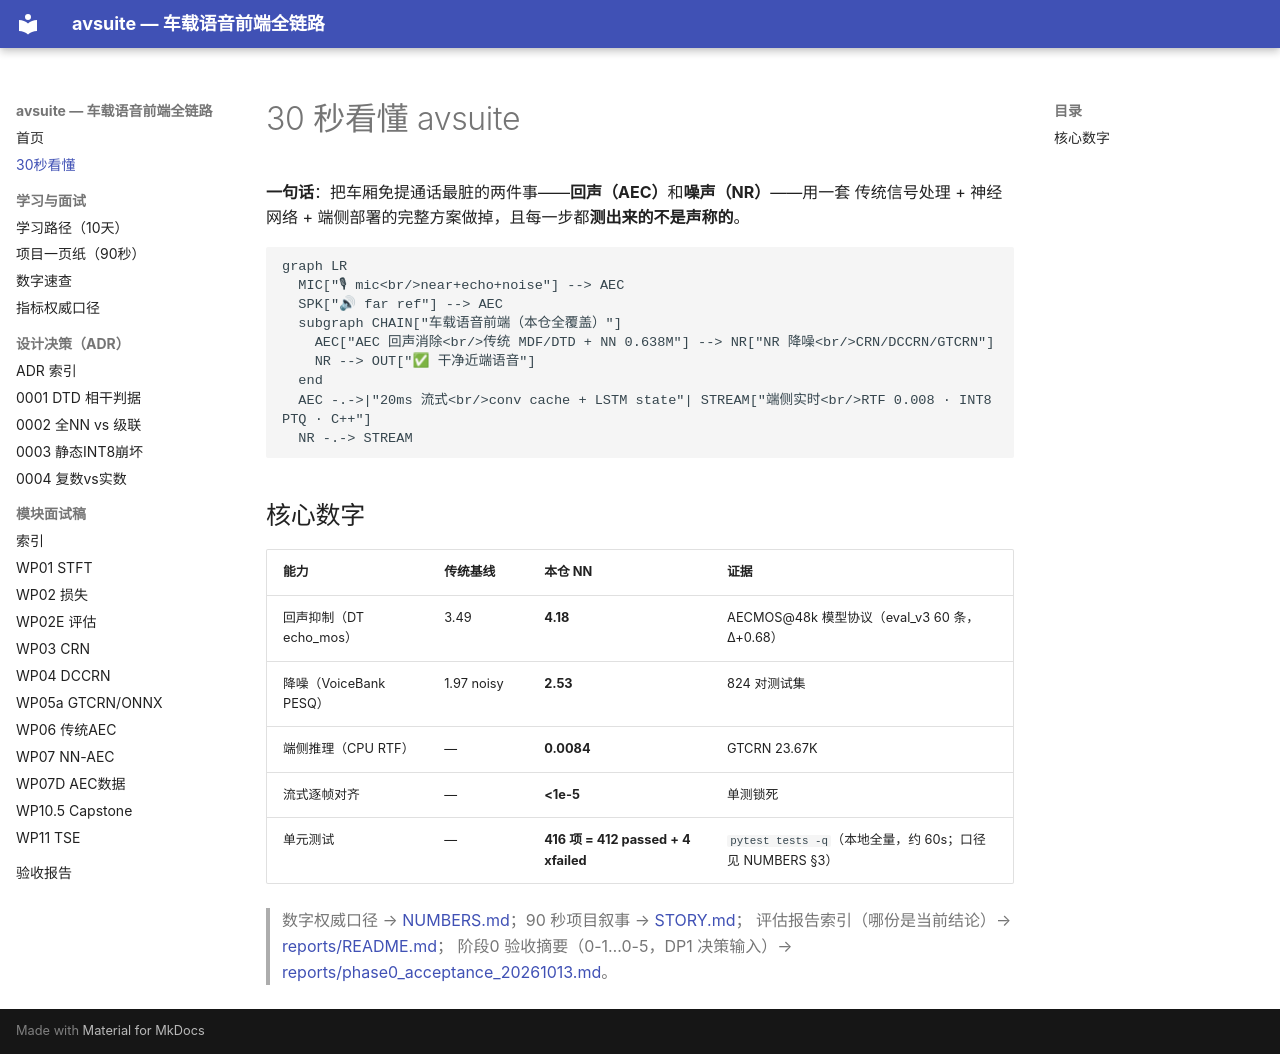

repository: BigWhiteFox/avsuite · page: README_HOME/index.html · generator: mkdocs

# 30 秒看懂 avsuite

**一句话**：把车厢免提通话最脏的两件事——**回声（AEC）**和**噪声（NR）**——用一套
传统信号处理 + 神经网络 + 端侧部署的完整方案做掉，且每一步都**测出来的不是声称的**。

```mermaid
graph LR
  MIC["🎙 mic<br/>near+echo+noise"] --> AEC
  SPK["🔊 far ref"] --> AEC
  subgraph CHAIN["车载语音前端（本仓全覆盖）"]
    AEC["AEC 回声消除<br/>传统 MDF/DTD + NN 0.638M"] --> NR["NR 降噪<br/>CRN/DCCRN/GTCRN"]
    NR --> OUT["✅ 干净近端语音"]
  end
  AEC -.->|"20ms 流式<br/>conv cache + LSTM state"| STREAM["端侧实时<br/>RTF 0.008 · INT8 PTQ · C++"]
  NR -.-> STREAM
```

## 核心数字

| 能力 | 传统基线 | 本仓 NN | 证据 |
|---|---|---|---|
| 回声抑制（DT echo_mos） | 3.49 | **4.18** | AECMOS@48k 模型协议（eval_v3 60 条，Δ+0.68） |
| 降噪（VoiceBank PESQ） | 1.97 noisy | **2.53** | 824 对测试集 |
| 端侧推理（CPU RTF） | — | **0.0084** | GTCRN 23.67K |
| 流式逐帧对齐 | — | **<1e-5** | 单测锁死 |
| 单元测试 | — | **416 项 = 412 passed + 4 xfailed** | `pytest tests -q`（本地全量，约 60s；口径见 NUMBERS §3） |

> 数字权威口径 → [NUMBERS.md](NUMBERS.md)；90 秒项目叙事 → [STORY.md](STORY.md)；
> 评估报告索引（哪份是当前结论）→ [reports/README.md](../reports/README.md)；
> 阶段0 验收摘要（0-1…0-5，DP1 决策输入）→ [reports/phase0_acceptance_20261013.md](../reports/phase0_acceptance_20261013.md)。
